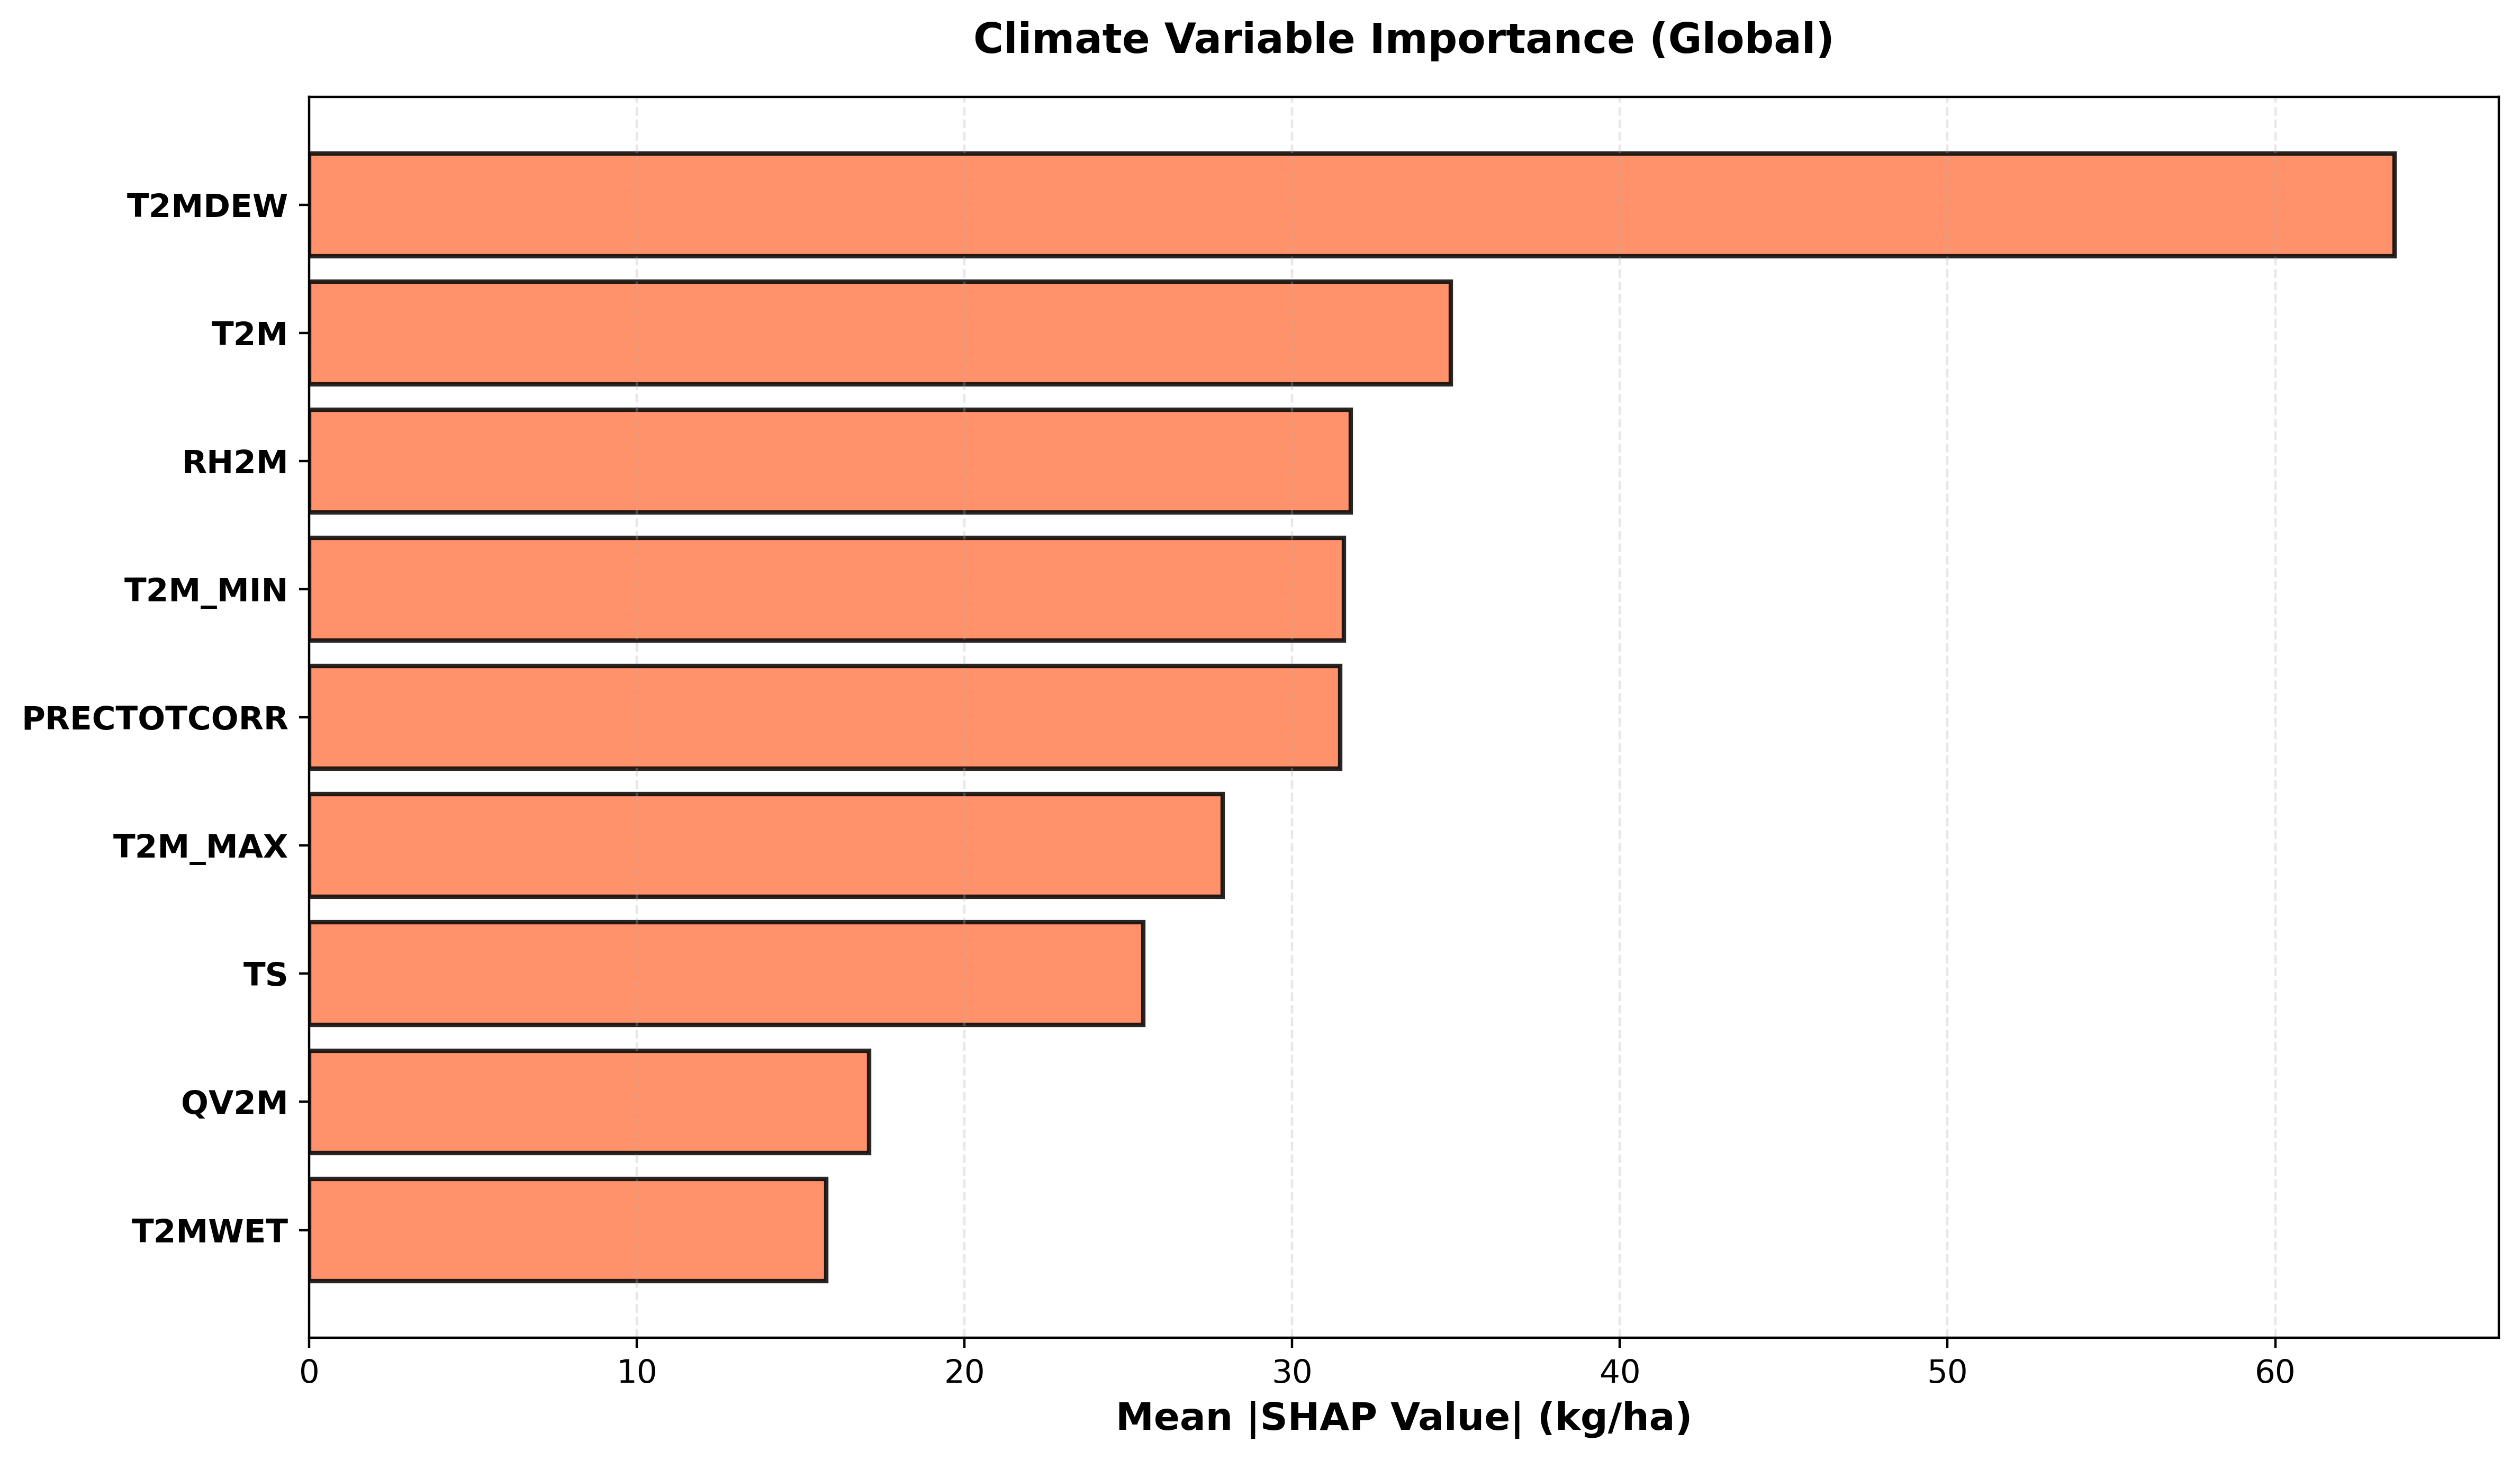

Values plotted in this chart, from the file beside it:
Feature, MeanAbsSHAP
T2MWET, 15.78
QV2M, 17.08
TS, 25.46
T2M_MAX, 27.88
PRECTOTCORR, 31.47
T2M_MIN, 31.59
RH2M, 31.78
T2M, 34.83
T2MDEW, 63.64
